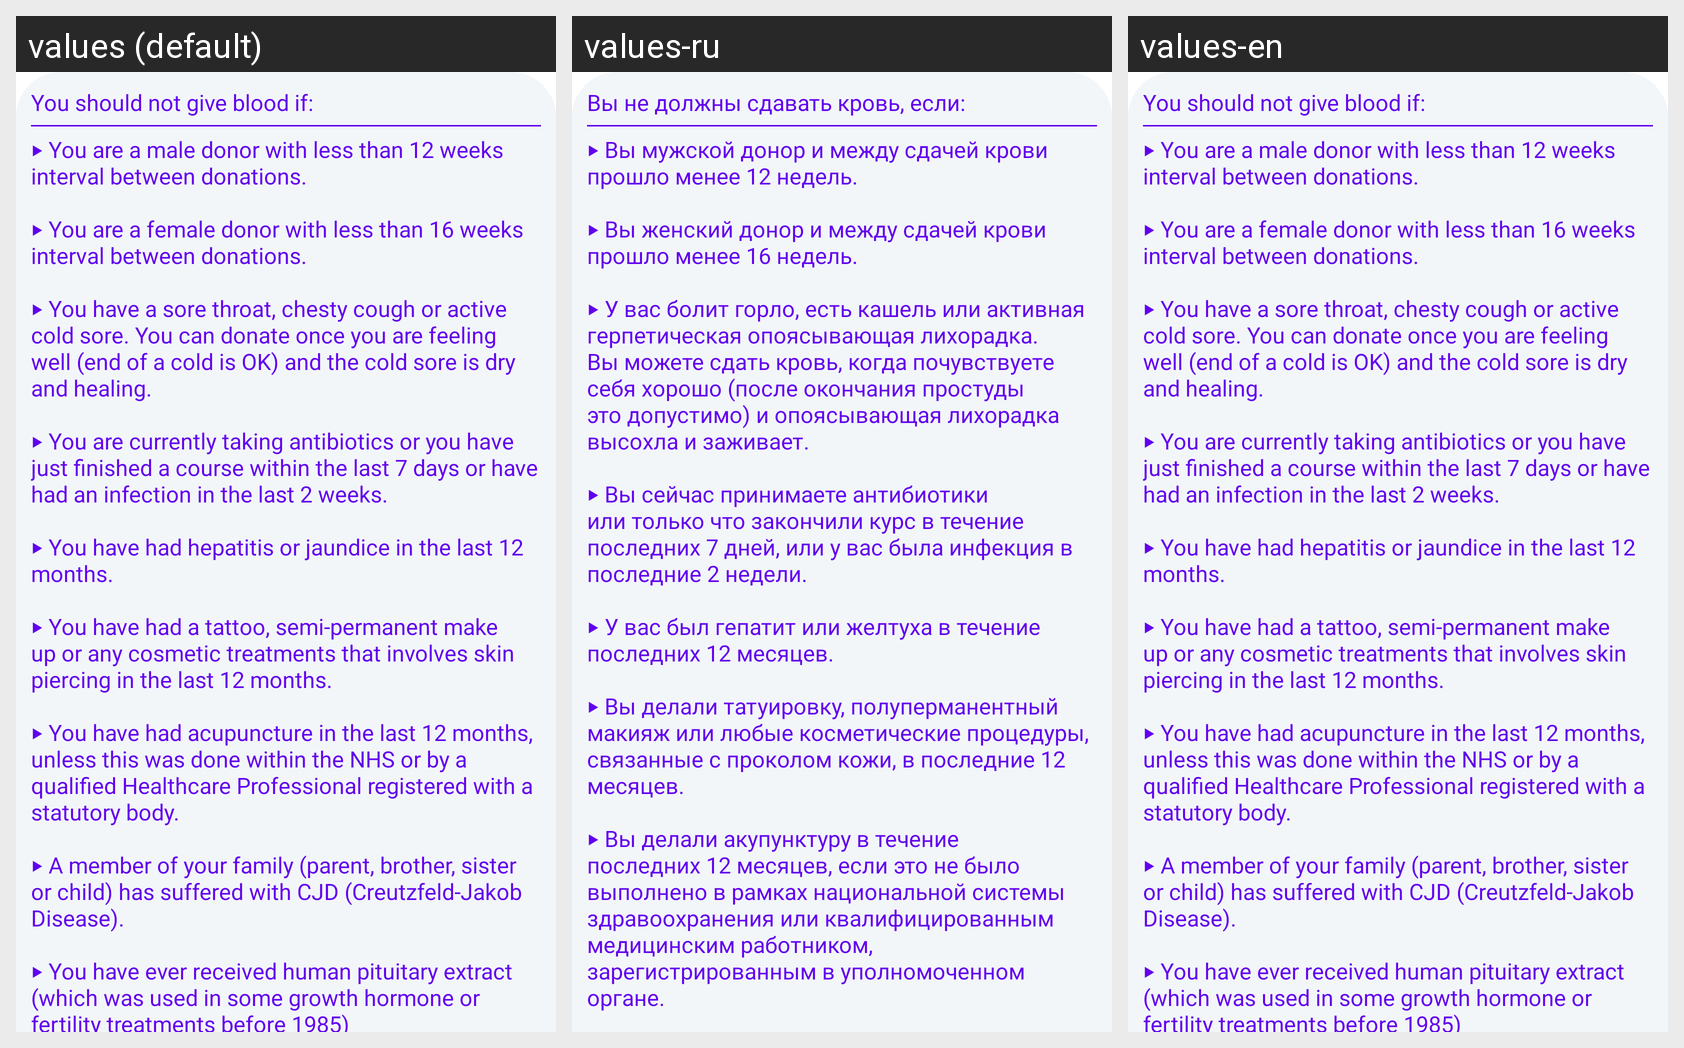

For this localized Android screen grid, give each drawn string resource with its value in every locale shown.
Android screen res/layout/eligibility_check.xml rendered under 3 locales, left to right: values (default), values-ru, values-en. Device: Nexus 5 (rendered at 1080×1920; each locale shown at half size, 540×960, under a caption strip naming it); theme Theme.MaterialComponents.DayNight.NoActionBar.
Strings drawn on this screen, with the default value and each locale's value (text and hints the layout hard-codes, and strings that could not be matched under every locale, appear in the picture but are not listed):

should_not_donate
  values: You should not give blood if:
  values-ru: Вы не должны сдавать кровь, если:
  values-en: You should not give blood if:

should_not_donate_desc
  values: ‣ You are a male donor with less than 12 weeks interval between donations.
      
      ‣ You are a female donor with less than 16 weeks interval between donations.
      
      ‣ You have a sore throat, chesty cough or active cold sore. You can donate once you are feeling well (end of a cold is OK) and the cold sore is dry and healing.
      
      ‣ You are currently taking antibiotics or you have just finished a course within …[clipped]
  values-ru: ‣ Вы мужской донор и между сдачей крови прошло менее 12 недель.
      
      ‣ Вы женский донор и между сдачей крови прошло менее 16 недель.
      
      ‣ У вас болит горло, есть кашель или активная герпетическая опоясывающая лихорадка. Вы можете сдать кровь, когда почувствуете себя хорошо (после окончания простуды это допустимо) и опоясывающая лихорадка высохла и заживает.
      
      ‣ Вы сейчас принимаете антибиотики или …[clipped]
  values-en: ‣ You are a male donor with less than 12 weeks interval between donations.
      
      ‣ You are a female donor with less than 16 weeks interval between donations.
      
      ‣ You have a sore throat, chesty cough or active cold sore. You can donate once you are feeling well (end of a cold is OK) and the cold sore is dry and healing.
      
      ‣ You are currently taking antibiotics or you have just finished a course within …[clipped]
